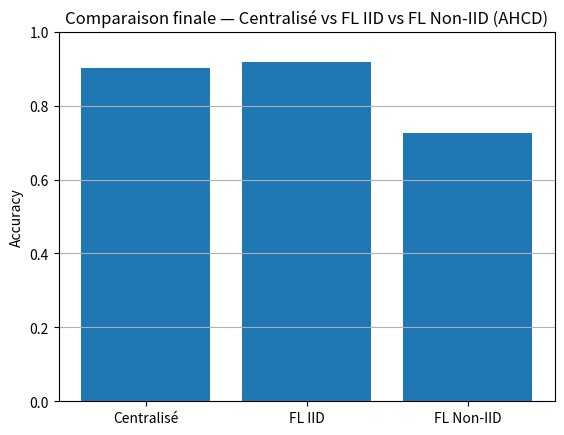

Generate this figure with matplotlib: (Note: this script raises an exception after producing the figure.)
import numpy as np
import matplotlib.pyplot as plt
import pandas as pd


results = {
    "Centralisé": 0.9006,   
    "FL IID": 0.9182,       
    "FL Non-IID": 0.7268    
}


#Tableau comparatif
df = pd.DataFrame.from_dict(
    results,
    orient="index",
    columns=["Accuracy finale"]
)

print("\n COMPARAISON FINALE AHCD \n")
print(df)


#Visualisation

plt.figure()
plt.bar(df.index, df["Accuracy finale"])
plt.ylabel("Accuracy")
plt.title("Comparaison finale — Centralisé vs FL IID vs FL Non-IID (AHCD)")
plt.ylim(0, 1)
plt.grid(axis="y")
plt.savefig("../../results/final_comparison_ahcd.png", dpi=300, bbox_inches='tight')
print(f"\n Graphique sauvegardé : results/final_comparison_ahcd.png")
plt.show()
